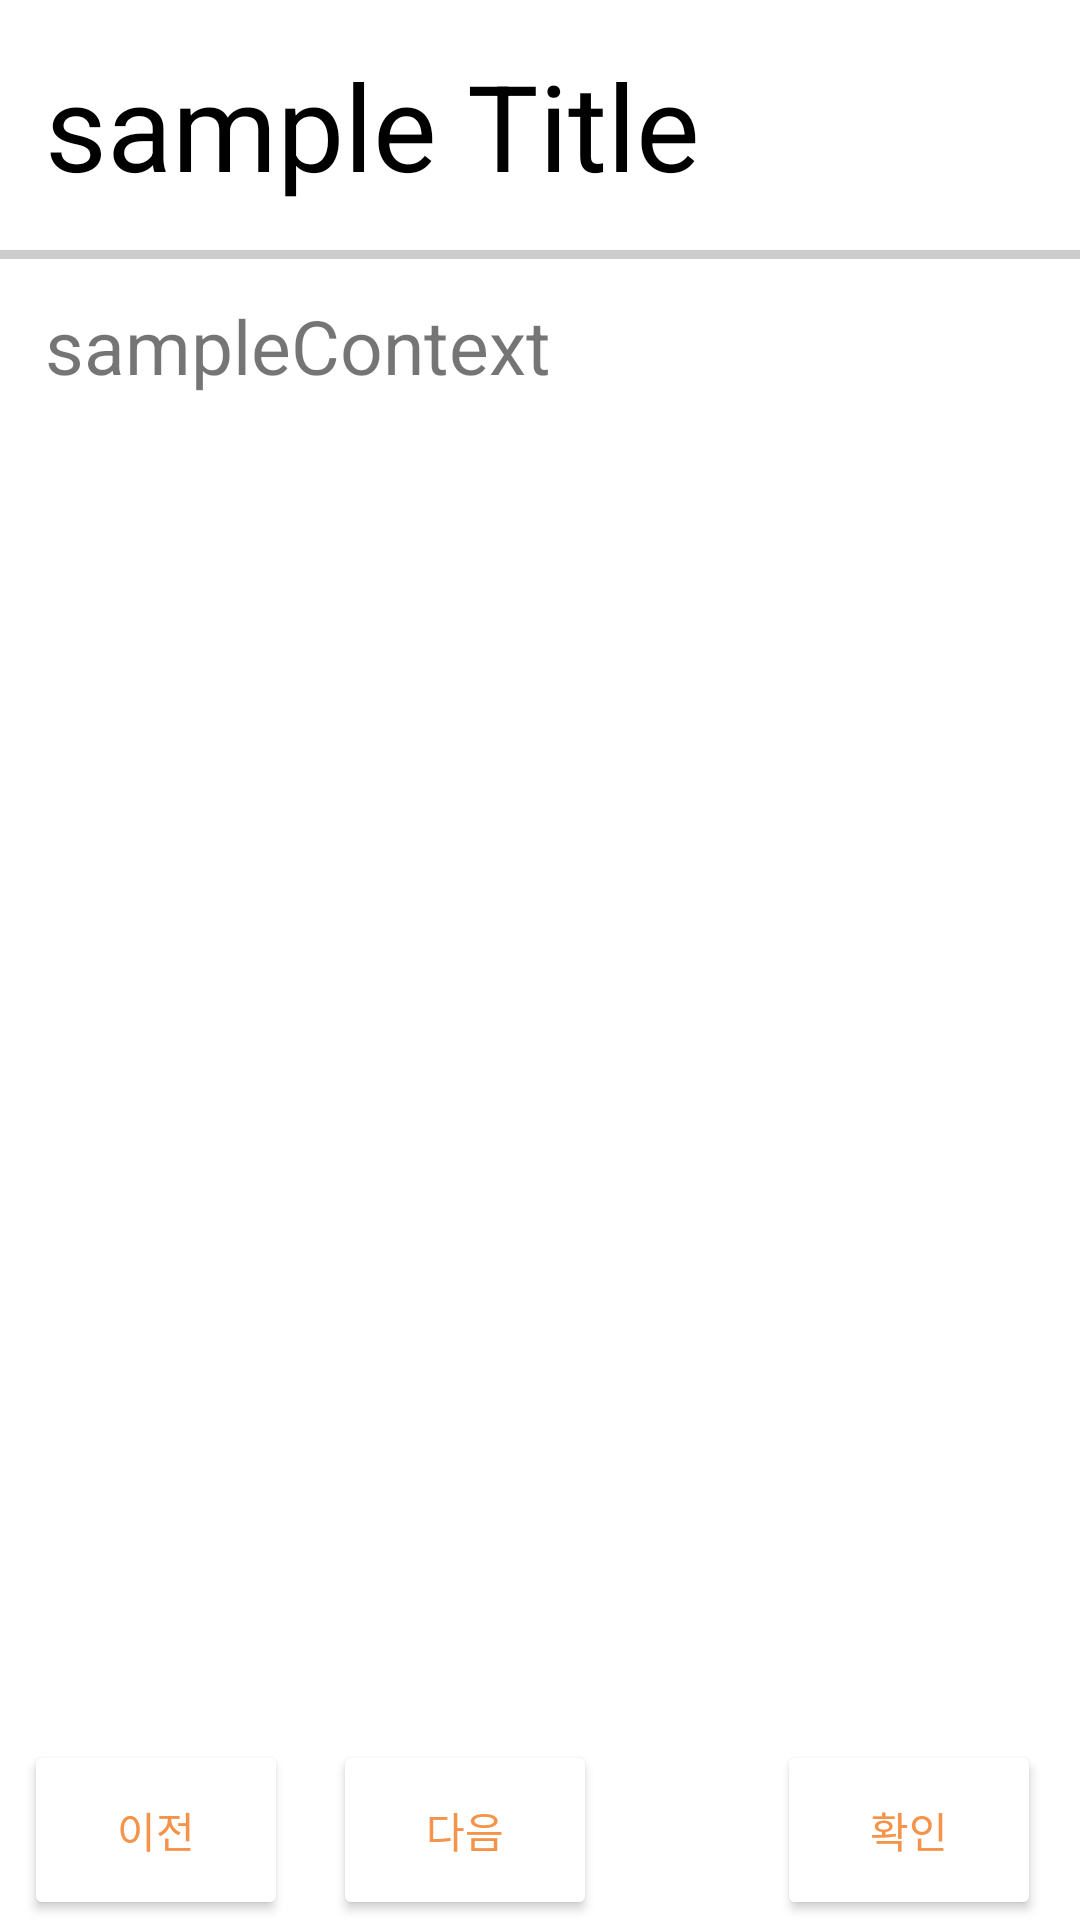

The Android layout XML behind this screen, and the referenced resources:
<!-- AndroidManifest.xml: application theme Theme.Lingua -->
<!-- res/layout/dialog_book.xml -->
<?xml version="1.0" encoding="utf-8"?>
<RelativeLayout xmlns:android="http://schemas.android.com/apk/res/android"
    android:layout_width="match_parent"
    android:layout_height="match_parent"
    android:orientation="vertical">

    <TextView
        android:id="@+id/tvDialogTitle"
        android:layout_gravity="left"
        android:layout_width="match_parent"
        android:layout_height="wrap_content"
        android:text="sample Title"
        android:textSize="40dp"
        android:textColor="@color/black"
        android:layout_margin="15dp"
        />

    <ScrollView
        android:layout_width="match_parent"
        android:layout_height="match_parent"
        android:layout_below="@id/tvDialogTitle"
        android:layout_above="@id/linearButtonBar"
        android:background="@drawable/bottomborder">
        <TextView
            android:id="@+id/tvContent"
            android:layout_gravity="left"
            android:layout_width="wrap_content"
            android:layout_height="wrap_content"
            android:text="sampleContext"
            android:textSize="25dp"
            android:layout_margin="15dp"/>
    </ScrollView>

    <LinearLayout
        android:id="@+id/linearButtonBar"
        android:layout_width="match_parent"
        android:layout_height="60dp"
        android:layout_alignParentBottom="true"
        android:gravity="center"
        >

        <Button
            android:id="@+id/btnPrevPage"
            android:layout_width="wrap_content"
            android:layout_height="match_parent"
            android:layout_marginRight="15dp"
            android:backgroundTint="@color/white"
            android:textColor="#F49349"
            android:text="이전" />
        <Button
            android:id="@+id/btnNextPage"
            android:layout_width="wrap_content"
            android:layout_height="match_parent"
            android:layout_marginRight="60dp"
            android:backgroundTint="@color/white"
            android:textColor="#F49349"
            android:text="다음"/>
        <Button
            android:id="@+id/btnConfirm"
            android:layout_width="wrap_content"
            android:layout_height="match_parent"
            android:backgroundTint="@color/white"
            android:textColor="#F49349"
            android:text="확인"
            android:layout_marginRight="5dp"
            android:maxLines="1" />

    </LinearLayout>



</RelativeLayout>
<!-- resources referenced by this layout -->
<resources>
  <!-- drawable bottomborder (drawable-v24) -->
  <?xml version="1.0" encoding="utf-8"?>
  <layer-list xmlns:android="http://schemas.android.com/apk/res/android">
      <item>
          <shape android:shape="rectangle">
              <solid android:color="#cccccc" />
          </shape>
      </item>
      <item android:top="3dp" >
          <shape android:shape="rectangle">
              <solid android:color="#ffffff" />
          </shape>
      </item>
  </layer-list>
  <style name="Theme.Lingua" parent="Theme.MaterialComponents.DayNight.DarkActionBar">
          
          <item name="colorPrimary">@color/purple_500</item>
          <item name="colorPrimaryVariant">@color/purple_700</item>
          <item name="colorOnPrimary">@color/white</item>
          
          <item name="colorSecondary">@color/teal_200</item>
          <item name="colorSecondaryVariant">@color/teal_700</item>
          <item name="colorOnSecondary">@color/black</item>
          
          <item name="android:statusBarColor" tools:targetApi="l">?attr/colorPrimaryVariant</item>
          
      </style>
  <!-- not gathered from this repository: default colours our renderer supplied (Android Studio template values) -->
  <color name="purple_500">#FF6200EE</color>
  <color name="purple_700">#FF3700B3</color>
  <color name="teal_200">#FF03DAC5</color>
  <color name="teal_700">#FF018786</color>
  <color name="black">#FF000000</color>
  <color name="white">#FFFFFFFF</color>
</resources>
